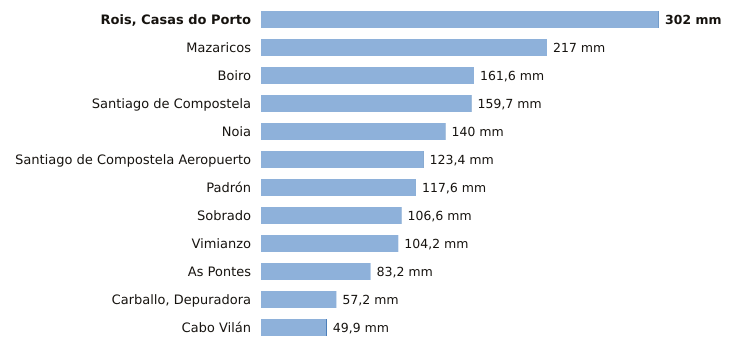

Data behind this chart, as committed beside it:
estacion, provincia, indicativo, mm_6_dias_anteriores, mm_hoy, mm_7_dias, horas_de_hoy
Rois, Casas do Porto, A Coruña, 1476R, 301.6, 0.4, 302.0, 10
Mazaricos, A Coruña, 1406X, 217.0, 0.0, 217.0, 11
Boiro, A Coruña, 1442U, 161.6, 0.0, 161.6, 10
Santiago de Compostela, A Coruña, 1475X, 159.3, 0.4, 159.7, 12
Noia, A Coruña, 1435C, 139.8, 0.2, 140.0, 9
Santiago de Compostela Aeropuerto, A Coruña, 1428, 123.0, 0.4, 123.4, 12
Padrón, A Coruña, 1473A, 117.5, 0.1, 117.6, 12
Sobrado, A Coruña, 1410X, 106.4, 0.2, 106.6, 8
Vimianzo, A Coruña, 1399, 104.2, 0.0, 104.2, 8
As Pontes, A Coruña, 1363X, 83.2, 0.0, 83.2, 10
Carballo, Depuradora, A Coruña, 1390X, 57.2, 0.0, 57.2, 9
Cabo Vilán, A Coruña, 1393, 49.3, 0.6, 49.9, 12
